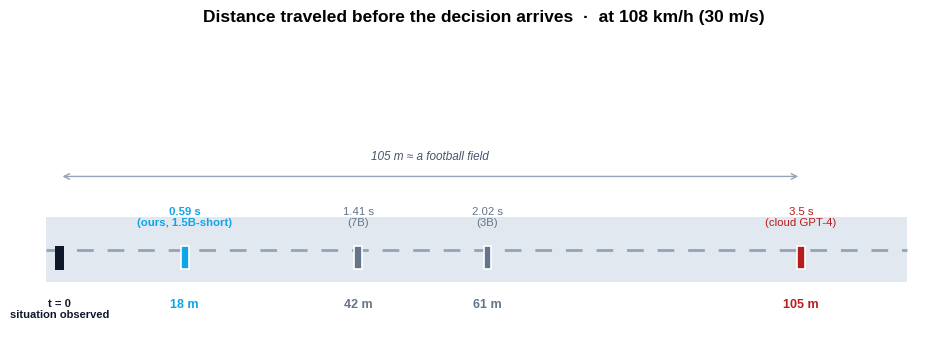

Write the Python code that produced this figure.
#!/usr/bin/env python3
# -*- coding: utf-8 -*-
"""Distance-traveled-during-decision figure: a top-down road with car positions."""
import matplotlib
matplotlib.use("Agg")
import matplotlib.pyplot as plt
from matplotlib import font_manager as fm
from matplotlib.patches import Rectangle, FancyArrow

for p in ["/usr/share/fonts/truetype/liberation/LiberationSans-Regular.ttf",
          "/usr/share/fonts/truetype/liberation/LiberationSans-Bold.ttf"]:
    fm.fontManager.addfont(p)
plt.rcParams["font.family"] = "Liberation Sans"

fig, ax = plt.subplots(figsize=(9.6, 3.6), dpi=160)
ax.set_xlim(-4, 124)
ax.set_ylim(-3, 8)
ax.axis("off")

# road
ax.add_patch(Rectangle((-2, -0.9), 122, 2.4, facecolor="#e2e8f0", edgecolor="none", zorder=0))
ax.plot([-2, 120], [0.3, 0.3], color="#94a3b8", lw=2, ls=(0, (6, 5)), zorder=1)

# start car (t=0)
ax.add_patch(Rectangle((-0.6, -0.45), 1.2, 0.9, facecolor="#0f172a", edgecolor="none", zorder=2))
ax.text(0, -1.5, "t = 0\nsituation observed", ha="center", va="top", fontsize=8, color="#0f172a", fontweight="bold")

# car positions at decision arrival
cars = [
    (17.7, "0.59 s\n(ours, 1.5B-short)", "#0ea5e9", True),
    (42.3, "1.41 s\n(7B)", "#64748b", False),
    (60.6, "2.02 s\n(3B)", "#64748b", False),
    (105.0, "3.5 s\n(cloud GPT-4)", "#b91c1c", False),
]
for x, label, color, ours in cars:
    ax.add_patch(Rectangle((x - 0.55, -0.42), 1.1, 0.84, facecolor=color,
                           edgecolor="white", lw=1.2, zorder=2))
    ax.text(x, -1.5, "%.0f m" % x, ha="center", va="top", fontsize=9,
            color=color, fontweight="bold")
    ax.text(x, 1.1, label, ha="center", va="bottom", fontsize=8.2,
            color=color, fontweight="bold" if ours else "normal", zorder=3)

# football field reference
ax.annotate("", xy=(105, 3.0), xytext=(0, 3.0),
            arrowprops=dict(arrowstyle="<->", color="#94a3b8", lw=1.0))
ax.text(52.5, 3.5, "105 m ≈ a football field", ha="center", va="bottom",
        fontsize=8.5, color="#475569", style="italic")

# scale
ax.text(17.7, -3.0, "", fontsize=1)
ax.set_title("Distance traveled before the decision arrives  ·  at 108 km/h (30 m/s)",
             fontweight="bold", fontsize=12.5, pad=14)

fig.tight_layout()
import os
os.makedirs("results/media", exist_ok=True)
for ext in ("png", "pdf", "svg"):
    fig.savefig(f"results/media/distance_traveled.{ext}", bbox_inches="tight", facecolor="white")
print("saved distance_traveled.png/.pdf/.svg")
